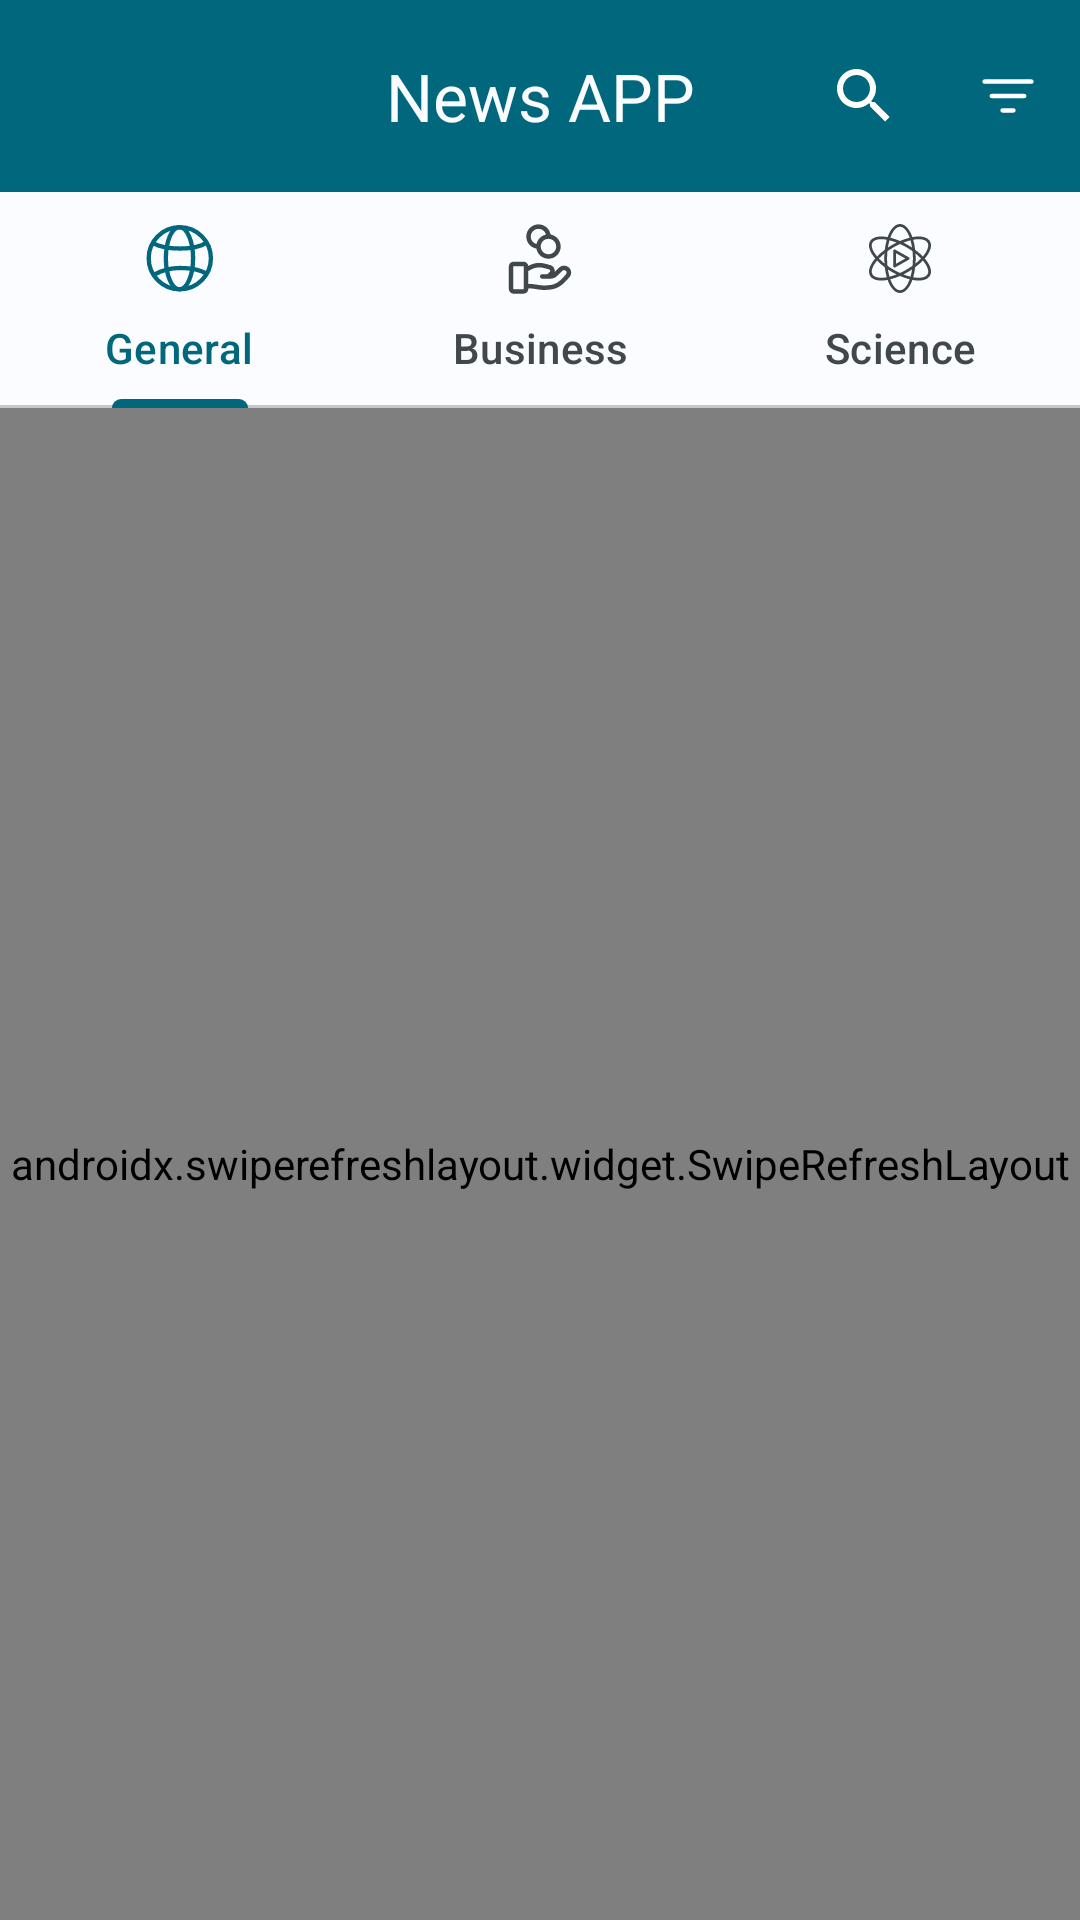

Layout XML and referenced resources for this Android screen:
<!-- AndroidManifest.xml: application theme AppTheme -->
<!-- res/layout/headlines_fragment.xml -->
<?xml version="1.0" encoding="utf-8"?>
<androidx.constraintlayout.widget.ConstraintLayout xmlns:android="http://schemas.android.com/apk/res/android"
    xmlns:app="http://schemas.android.com/apk/res-auto"
    xmlns:tools="http://schemas.android.com/tools"
    android:layout_width="match_parent"
    android:layout_height="match_parent">

    <com.google.android.material.appbar.AppBarLayout
        android:id="@+id/appBar"
        android:layout_width="match_parent"
        android:layout_height="wrap_content"
        android:background="@color/md_theme_light_primary"
        app:layout_constraintTop_toTopOf="parent">

        <com.google.android.material.appbar.MaterialToolbar
            android:id="@+id/toolBar"
            android:layout_width="match_parent"
            android:layout_height="wrap_content"
            app:titleCentered="true"
            app:titleTextColor="@color/md_theme_light_background"
            app:title="@string/news_app"
            app:menu="@menu/headline_app_bar_menu"
            android:theme="@style/AppTheme.Toolbar"
            />

    </com.google.android.material.appbar.AppBarLayout>

        <com.google.android.material.tabs.TabLayout
            android:id="@+id/tabsFilter"
            android:layout_width="match_parent"
            android:layout_height="wrap_content"
            app:layout_constraintEnd_toEndOf="parent"
            app:layout_constraintStart_toStartOf="parent"
            app:layout_constraintTop_toBottomOf="@+id/appBar">

            <com.google.android.material.tabs.TabItem
                android:layout_width="wrap_content"
                android:layout_height="wrap_content"
                android:icon="@drawable/ic_general"
                android:text="@string/general" />

            <com.google.android.material.tabs.TabItem
                android:layout_width="wrap_content"
                android:layout_height="wrap_content"
                android:icon="@drawable/ic_business"
                android:text="@string/business" />

            <com.google.android.material.tabs.TabItem
                android:layout_width="wrap_content"
                android:layout_height="wrap_content"
                android:icon="@drawable/ic_traveling"
                android:text="@string/science" />

        </com.google.android.material.tabs.TabLayout>

    <androidx.swiperefreshlayout.widget.SwipeRefreshLayout
        android:id="@+id/swipe"
        android:layout_width="match_parent"
        android:layout_height="0dp"
        app:layout_constraintBottom_toBottomOf="parent"
        app:layout_constraintTop_toBottomOf="@+id/tabsFilter"
        app:layout_constraintStart_toStartOf="parent"
        app:layout_constraintEnd_toEndOf="parent">

        <androidx.recyclerview.widget.RecyclerView
            android:id="@+id/content"
            android:layout_width="match_parent"
            android:layout_height="match_parent"
            android:clipToPadding="false"
            android:paddingBottom="50dp"
            tools:listitem="@layout/article_item" />

    </androidx.swiperefreshlayout.widget.SwipeRefreshLayout>

    <ProgressBar
        android:id="@+id/contentProgressBar"
        android:layout_width="wrap_content"
        android:layout_height="wrap_content"
        android:visibility="invisible"
        tools:visibility="visible"
        app:layout_constraintBottom_toBottomOf="parent"
        app:layout_constraintStart_toStartOf="parent"
        app:layout_constraintEnd_toEndOf="parent"/>

</androidx.constraintlayout.widget.ConstraintLayout>
<!-- res/layout/article_item.xml (included above) -->
<?xml version="1.0" encoding="utf-8"?>
<androidx.constraintlayout.widget.ConstraintLayout xmlns:android="http://schemas.android.com/apk/res/android"
    android:layout_width="match_parent"
    android:layout_height="wrap_content"
    android:padding="16dp"
    xmlns:app="http://schemas.android.com/apk/res-auto"
    xmlns:tools="http://schemas.android.com/tools">
    
    <ImageView
        android:id="@+id/src"
        android:layout_width="114dp"
        android:layout_height="64dp"
        app:layout_constraintTop_toTopOf="parent"
        app:layout_constraintBottom_toBottomOf="parent"
        app:layout_constraintStart_toStartOf="parent"
        tools:background="@color/design_default_color_error"/>

    <ImageView
        android:id="@+id/srcSource"
        android:layout_width="20dp"
        android:layout_height="20dp"
        android:layout_marginStart="16dp"
        app:layout_constraintTop_toTopOf="@+id/src"
        app:layout_constraintStart_toEndOf="@+id/src"
        tools:background="@color/design_default_color_error"/>

    <TextView
        style="@style/TextAppearance.Material3.LabelSmall"
        android:id="@+id/nameSource"
        android:layout_width="wrap_content"
        android:layout_height="wrap_content"
        android:textStyle="bold"
        android:layout_marginStart="8dp"
        app:layout_constraintStart_toEndOf="@+id/srcSource"
        app:layout_constraintTop_toTopOf="@id/src"
        app:layout_constraintBottom_toBottomOf="@+id/srcSource"
        tools:text="CNN" />

    <TextView
        android:id="@+id/description"
        android:layout_width="0dp"
        android:layout_height="0dp"
        android:ellipsize="end"
        android:maxLines="2"
        android:textAlignment="viewStart"
        android:layout_marginTop="8dp"
        app:layout_constraintBottom_toBottomOf="parent"
        app:layout_constraintEnd_toEndOf="parent"
        app:layout_constraintStart_toStartOf="@+id/srcSource"
        app:layout_constraintTop_toBottomOf="@id/srcSource"
        tools:text="@tools:sample/lorem/random" />


</androidx.constraintlayout.widget.ConstraintLayout>
<!-- resources referenced by this layout -->
<resources>
  <color name="md_theme_light_background">#FAFCFF</color>
  <color name="md_theme_light_primary">#00677C</color>
  <!-- drawable ic_general (drawable) -->
  <vector xmlns:android="http://schemas.android.com/apk/res/android"
      android:width="25dp"
      android:height="24dp"
      android:viewportWidth="25"
      android:viewportHeight="24">
    <path
        android:pathData="M12.431,22.718C18.396,22.718 23.231,17.883 23.231,11.918C23.231,5.953 18.396,1.118 12.431,1.118C6.466,1.118 1.631,5.953 1.631,11.918C1.631,17.883 6.466,22.718 12.431,22.718Z"
        android:strokeWidth="1.5"
        android:fillColor="#00000000"
        android:strokeColor="#40484B"/>
    <path
        android:pathData="M3.539,17.618C5.518,16.485 8.805,15.293 12.526,15.293C16.409,15.293 19.82,16.101 21.764,17.318M3.039,6.618C5.018,7.751 8.805,8.543 12.526,8.543C16.409,8.543 19.82,7.736 21.764,6.518M12.314,22.718C9.705,22.718 7.589,17.883 7.589,11.918C7.589,5.953 9.705,1.118 12.314,1.118C14.924,1.118 17.039,5.953 17.039,11.918C17.039,17.883 14.924,22.718 12.314,22.718Z"
        android:strokeWidth="1.5"
        android:fillColor="#00000000"
        android:strokeColor="#40484B"/>
  </vector>
  <string name="business">Business</string>
  <string name="general">General</string>
  <string name="news_app">News APP</string>
  <string name="science">Science</string>
  <style name="AppTheme.Toolbar" parent="AppTheme">
          
          <item name="android:textColorPrimary">@color/md_theme_light_onPrimary</item>
          
          <item name="android:textColorSecondary">@color/md_theme_light_onPrimary</item>
      </style>
  <color name="md_theme_light_onPrimary">#FFFFFF</color>
  <color name="md_theme_light_primaryContainer">#B2EBFF</color>
  <color name="md_theme_light_onPrimaryContainer">#00829C</color>
  <color name="md_theme_light_secondary">#00677D</color>
  <color name="md_theme_light_onSecondary">#FFFFFF</color>
  <color name="md_theme_light_secondaryContainer">#B2EBFF</color>
  <color name="md_theme_light_onSecondaryContainer">#001F27</color>
  <color name="md_theme_light_tertiary">#4C57A9</color>
  <color name="md_theme_light_onTertiary">#FFFFFF</color>
  <color name="md_theme_light_tertiaryContainer">#DFE0FF</color>
  <color name="md_theme_light_onTertiaryContainer">#000C60</color>
  <color name="md_theme_light_error">#BA1A1A</color>
  <color name="md_theme_light_errorContainer">#FFDAD6</color>
  <color name="md_theme_light_onError">#FFFFFF</color>
  <color name="md_theme_light_onErrorContainer">#410002</color>
  <color name="md_theme_light_onBackground">#001F2A</color>
  <color name="md_theme_light_surface">#FAFCFF</color>
  <color name="md_theme_light_surfaceVariant">#DBE4E8</color>
  <color name="md_theme_light_onSurfaceVariant">#40484B</color>
  <color name="md_theme_light_outline">#70787C</color>
  <color name="md_theme_light_inverseOnSurface">#E1F4FF</color>
  <color name="md_theme_light_inverseSurface">#003547</color>
  <color name="md_theme_light_inversePrimary">#59D5F8</color>
  <style name="ThemeOverlay.App.DatePicker" parent="@style/ThemeOverlay.Material3.MaterialCalendar">
          <item name="colorPrimary">@color/md_theme_light_primary</item>
          <item name="colorOnSurface">@color/md_theme_light_onSurface</item>
      </style>
  <color name="md_theme_light_onSurface">#191C1D</color>
</resources>
